Run: headless pygame with SDL's dummy video driver; simulated clock (each Clock.tick advances the game by its frame time, no real sleeping); random seed 0; keys injected as events and as key.get_pressed() state; no mouse input.
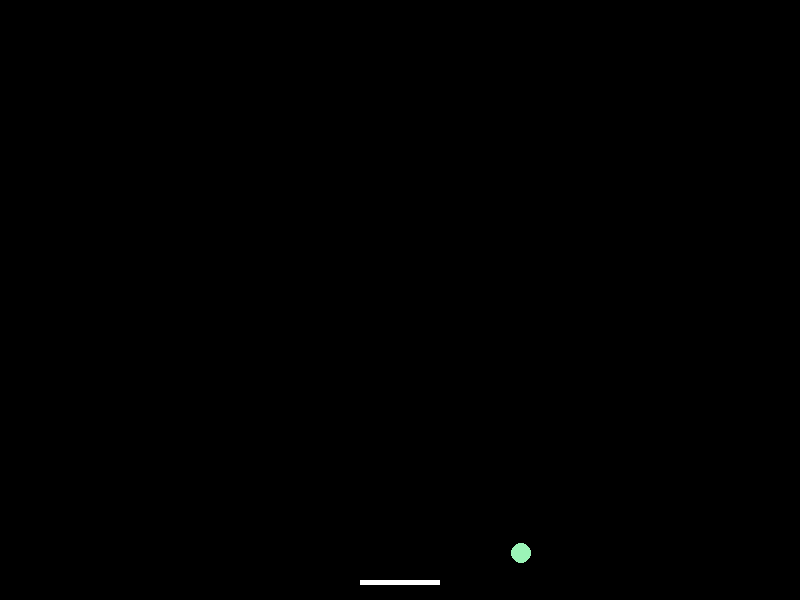
Frame 1 of 4 · flips 1–60 · no input
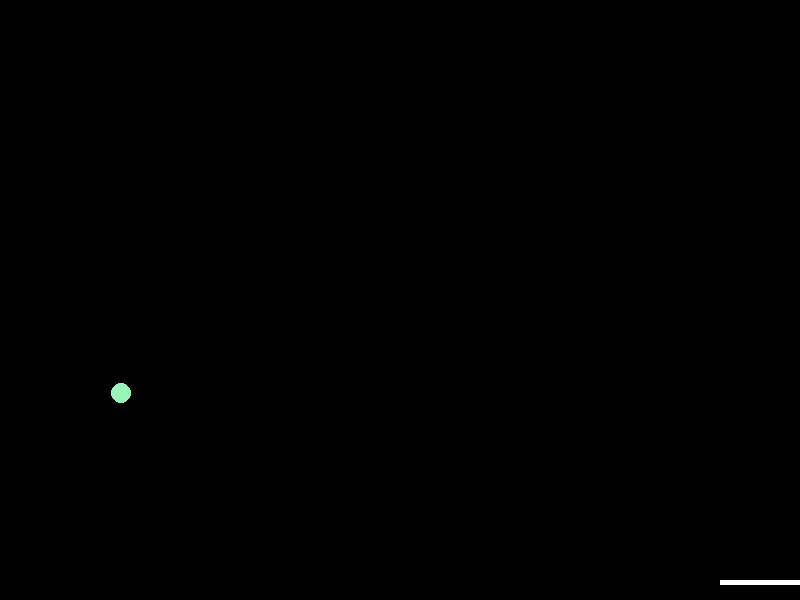
Frame 2 of 4 · flips 61–180 · tapped SPACE, RETURN · held RIGHT (→), D
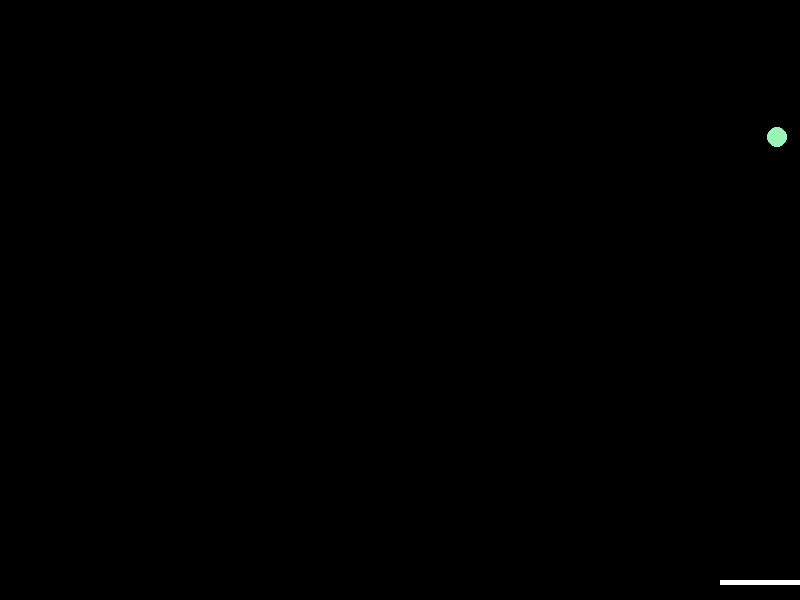
Frame 3 of 4 · flips 181–300 · held DOWN (↓), S
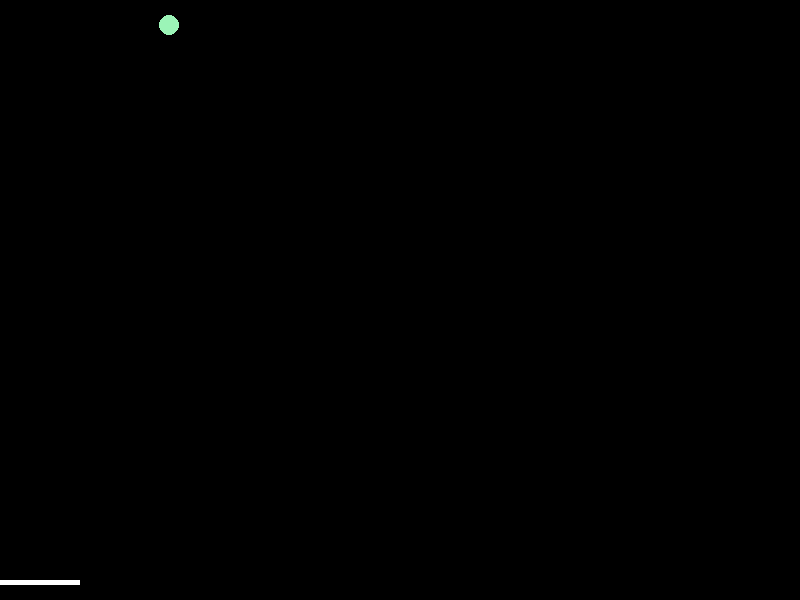
Frame 4 of 4 · flips 301–420 · held LEFT (←), A, UP (↑), W

The pygame program that drew these frames:

import pygame as pg
import sys
from random import randint


ROJO = (255, 0, 0)
AZUL = (0, 0, 255)
VERDE = (0, 255, 0)
BLACK = [0, 0, 0]
ANCHO = 800
ALTO = 600

pg.init()
pantalla = pg.display.set_mode((ANCHO, ALTO))
reloj = pg.time.Clock()

class Bola():

    def __init__(self, x, y ,vx = 5, vy = 5, color = (255, 255, 255), radio=10):
        self.x = x 
        self.y = y
        self.vx = vx
        self.vy = vy
        self.color = color
        self.anchura = radio*2
        self.altura = radio*2

    def actualizar(self):
        self.x += self.vx
        self.y += self.vy

        if self.y <= 0 or self.y >= ALTO:
            self.vy = -self.vy
    
        if self.x <= 0 or self.x >= ANCHO:
            self.vx = -self.vx

    def dibujar(self, screen):
        pg.draw.circle(screen, self.color, (self.x, self.y), self.anchura//2)

    def comprueba_colision(self, objeto):
        choqueX = self.x >= objeto.x and self.x <= objeto.x + objeto.anchura or \
            self.x + self.anchura >= objeto.x and self.x + self.anchura <= objeto.x + objeto.anchura

        choqueY = self.y >= objeto.y and self.y <= objeto.y + objeto.anchura or \
            self.y + self.anchura >= objeto.y and self.y + self.anchura <= objeto.y + objeto.anchura

        if choqueX and choqueY:
            self.vy *= -1


class Raqueta():
    def __init__ (self, x=0, y=0):
        self.altura = 5
        self.anchura = 80
        self.color = (255, 255, 255)
        self.x = (ANCHO - self.anchura) // 2
        self.y = (ALTO - self.altura * 4)
        self.vy = 0
        self.vx = 8

    def dibujar(self, screen):
        rect = pg.Rect(self.x, self.y, self.anchura, self.altura)
        pg.draw.rect(screen, self.color, rect)


    def actualizar(self):
        teclas_pulsadas = pg.key.get_pressed()
        if teclas_pulsadas[pg.K_LEFT] and self.x > 0:
            self.x -= self.vx
        if teclas_pulsadas[pg.K_RIGHT] and self.x < ANCHO - self.anchura:
            self.x += self.vx

ranges =[randint(-10, -5), randint(5, 10)]
bola = Bola(randint(0, ANCHO), 
            randint(0, ALTO),
            (ranges[randint(0,1)]),
            (ranges[randint(0,1)]),
            (randint(0, 255), randint(0, 255), randint(0, 255)))
raqueta = Raqueta()

game_over = False
while not game_over:
    reloj.tick(120)
    # gestion de eventos
    for evento in pg.event.get():
        if evento.type == pg.QUIT:
            game_over = True

    # Modificacion de estado
    raqueta.actualizar()
    bola.actualizar()
    bola.comprueba_colision(raqueta)

    # Gestion de la pantalla
    pantalla.fill(BLACK)
    bola.dibujar(pantalla)
    raqueta.dibujar(pantalla)

    pg.display.flip()

pg.quit()
sys.exit()
